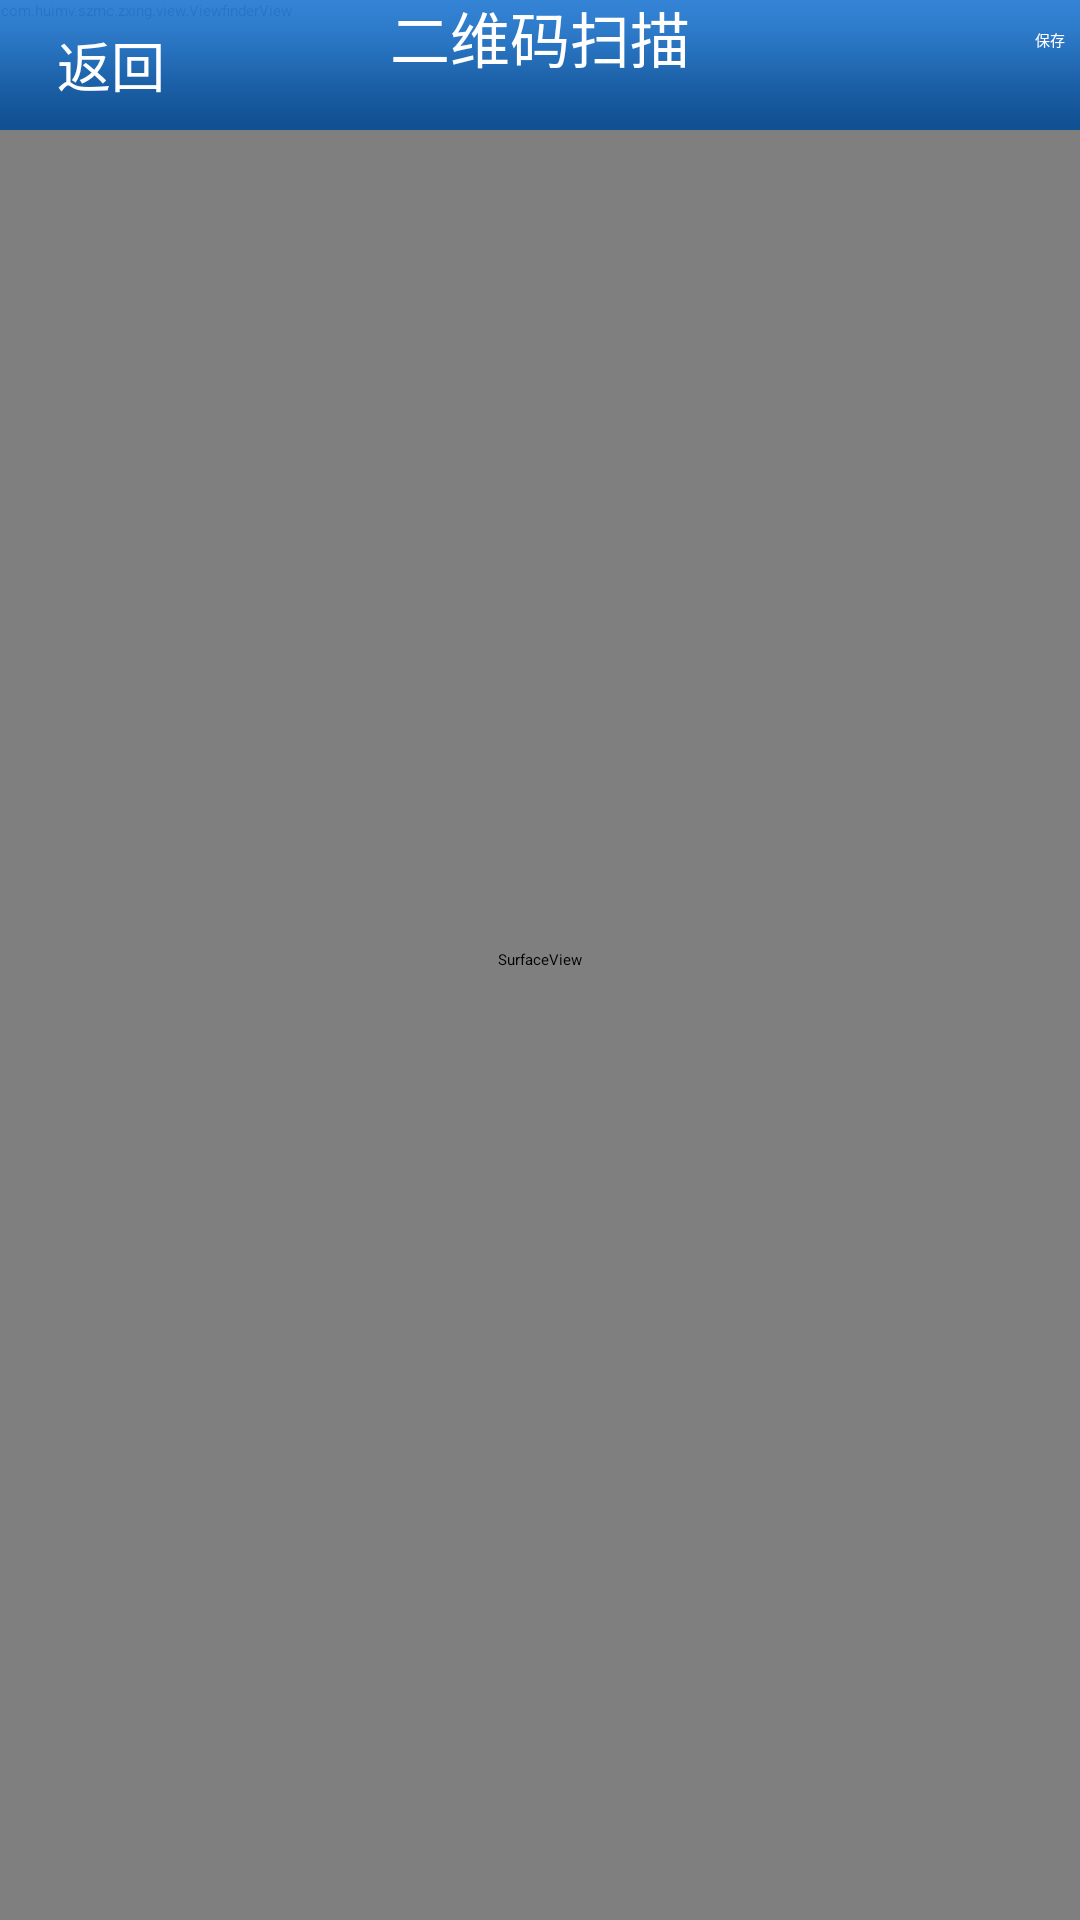

Here is an Android app screen rendered from its layout file. Give the layout XML and the strings, colors and styles it references.
<!-- AndroidManifest.xml: application theme HAIMF.Theme.NoTitleBar -->
<!-- res/layout/activity_capture.xml -->
<?xml version="1.0" encoding="utf-8"?>
<FrameLayout xmlns:android="http://schemas.android.com/apk/res/android"
    android:layout_width="fill_parent"
        android:layout_height="fill_parent" >

    <RelativeLayout
        android:layout_width="fill_parent"
        android:layout_height="fill_parent" >

        <SurfaceView
            android:id="@+id/preview_view"
            android:layout_width="fill_parent"
            android:layout_height="fill_parent"
            android:layout_gravity="center" />

        <com.huimv.szmc.zxing.view.ViewfinderView
            android:id="@+id/viewfinder_view"
            android:layout_width="wrap_content"
            android:layout_height="wrap_content" />

        <include
            android:id="@+id/include"
            android:layout_width="fill_parent"
            android:layout_height="wrap_content"
            android:layout_alignParentTop="true"
            layout="@layout/activity_title_back" />
    </RelativeLayout>

</FrameLayout>
<!-- res/layout/activity_title_back.xml (included above) -->
<?xml version="1.0" encoding="utf-8"?>
<RelativeLayout 
    xmlns:android="http://schemas.android.com/apk/res/android"
    android:layout_width="fill_parent"
    android:layout_height="50dp"
    android:background="@drawable/mmtitle_bg_alpha" >

    <Button
        android:id="@+id/button_back"
        android:layout_width="70dp"
        android:text="返回"
        android:gravity="center"
        android:textColor="@android:color/white"
        android:layout_height="wrap_content"
        android:visibility="visible"
        android:textSize="18sp"
        android:layout_centerVertical="true"
        android:layout_marginLeft="2dip" />

    <TextView
        android:id="@+id/textview_title"
        android:layout_width="wrap_content"
        android:layout_height="wrap_content"
        android:layout_alignBaseline="@+id/button_back"
        android:layout_alignBottom="@+id/button_back"
        android:layout_centerHorizontal="true"
        android:gravity="center_vertical"
        android:text="二维码扫描"
        android:visibility="visible"
        android:textColor="@android:color/white"
        android:textSize="20sp" />
    <Button
        android:id="@+id/button_refresh"
        android:layout_width="wrap_content"
        android:layout_height="match_parent"
        android:padding="5dp"
        android:gravity="center_vertical"
        android:textColor="@android:color/white"
        android:visibility="gone"
        android:layout_alignBaseline="@+id/button_back"
        android:text="刷新"
        android:layout_alignBottom="@+id/button_save"
        android:layout_toStartOf="@+id/button_save" />
    <Button
        android:id="@+id/button_save"
        android:layout_width="wrap_content"
        android:layout_height="wrap_content"
        android:layout_alignBottom="@+id/button_back"
        android:layout_alignParentRight="true"
        android:padding="5dp"
        android:gravity="center_vertical"
        android:text="保存"
        android:background="@null"
        android:textColor="@android:color/white"
        android:visibility="visible"
        android:layout_alignTop="@+id/button_back" />

</RelativeLayout>
<!-- resources referenced by this layout -->
<resources>
  <!-- drawable mmtitle_bg_alpha: png bitmap (drawable-hdpi, 2886 bytes) -->
  <style name="HAIMF.Theme.NoTitleBar" parent="@style/Basic.Theme.NoActionBar">
          <item name="android:windowNoTitle">true</item>
            <item name="android:windowAnimationStyle">@style/fade</item>  
      </style>
  <style name="fade" parent="@android:style/Animation.Activity">  
         <item name="android:activityOpenEnterAnimation">@anim/in_from_right</item>  
         <item name="android:activityOpenExitAnimation">@anim/out_from_left</item>  
         <item name="android:activityCloseEnterAnimation">@anim/in_from_left</item>  
         <item name="android:activityCloseExitAnimation">@anim/out_from_right</item>  
     </style>
</resources>
